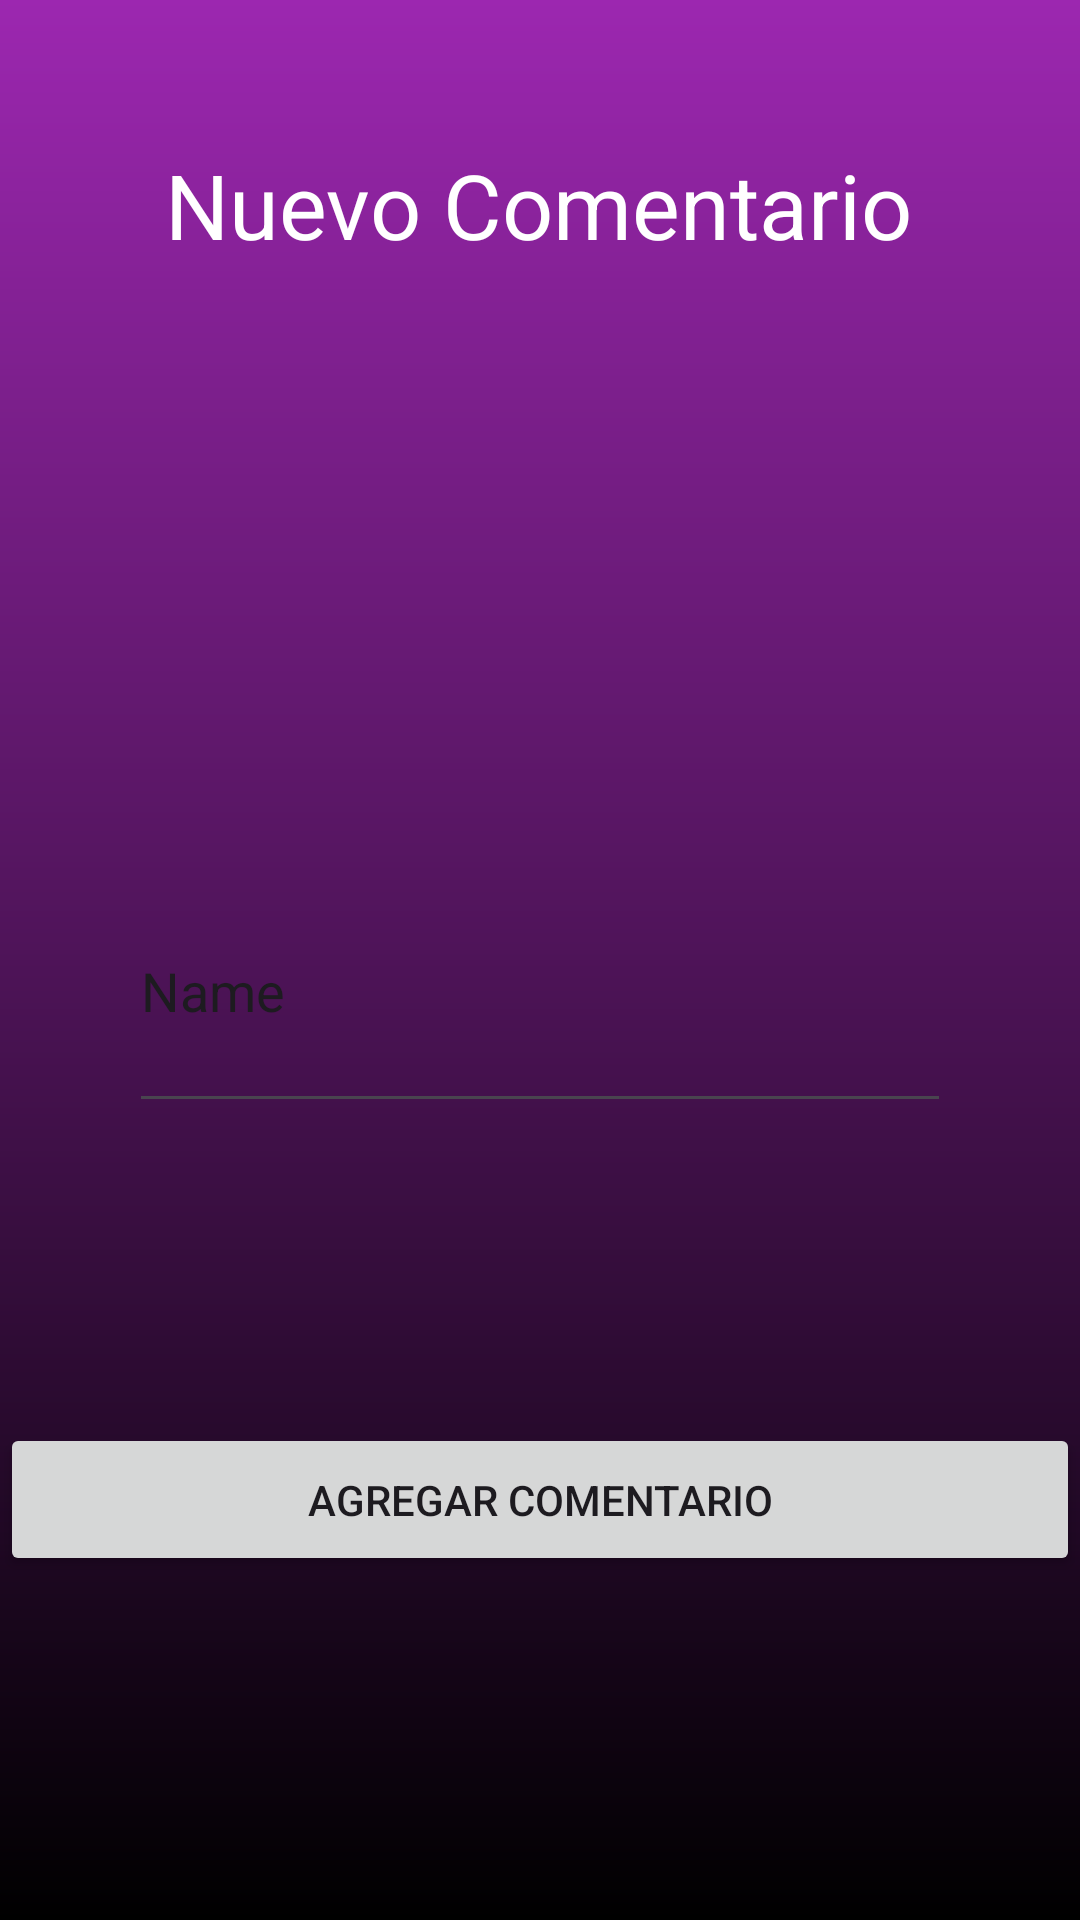

This screen was rendered from an Android layout file. Write that file and the resources it references.
<!-- AndroidManifest.xml: application theme Theme.ListingsMovies -->
<!-- res/layout/activity_add_comment.xml -->
<?xml version="1.0" encoding="utf-8"?>
<androidx.constraintlayout.widget.ConstraintLayout
    xmlns:android="http://schemas.android.com/apk/res/android"
    xmlns:app="http://schemas.android.com/apk/res-auto"
    xmlns:tools="http://schemas.android.com/tools"
    android:id="@+id/main"
    android:layout_width="match_parent"
    android:layout_height="match_parent"
    tools:context=".ui.blog.addcomment.AddCommentActivity"
    android:background="@drawable/base_color_background">


    <TextView
        android:id="@+id/textView2"
        android:layout_width="wrap_content"
        android:layout_height="wrap_content"
        android:layout_marginTop="48dp"
        android:text="Nuevo Comentario"
        android:textColor="@color/white"
        android:textSize="30sp"
        app:layout_constraintEnd_toEndOf="parent"
        app:layout_constraintHorizontal_bias="0.496"
        app:layout_constraintStart_toStartOf="parent"
        app:layout_constraintTop_toTopOf="parent" />

    <Spinner
        android:id="@+id/spinnerMovies"
        android:layout_width="408dp"
        android:layout_height="19dp"
        android:layout_marginTop="48dp"
        android:spinnerMode="dropdown"
        app:layout_constraintEnd_toEndOf="parent"
        app:layout_constraintHorizontal_bias="0.333"
        app:layout_constraintStart_toStartOf="parent"
        app:layout_constraintTop_toBottomOf="@+id/textView2" />

    <EditText
        android:id="@+id/edtComment"
        android:layout_width="274dp"
        android:layout_height="91dp"
        android:layout_marginTop="128dp"
        android:ems="10"
        android:inputType="text"
        android:text="Name"
        app:layout_constraintEnd_toEndOf="parent"
        app:layout_constraintStart_toStartOf="parent"
        app:layout_constraintTop_toBottomOf="@+id/spinnerMovies" />

    <Button
        android:id="@+id/btnAddCommetn"
        android:layout_width="match_parent"
        android:layout_height="wrap_content"
        android:layout_marginTop="100dp"
        android:text="Agregar Comentario"
        android:padding="16dp"
        app:layout_constraintEnd_toEndOf="parent"
        app:layout_constraintStart_toStartOf="parent"
        app:layout_constraintTop_toBottomOf="@+id/edtComment" />


</androidx.constraintlayout.widget.ConstraintLayout>
<!-- resources referenced by this layout -->
<resources>
  <!-- drawable base_color_background (drawable) -->
  <?xml version="1.0" encoding="utf-8"?>
  <shape
      xmlns:android="http://schemas.android.com/apk/res/android">
  
      <gradient android:type="linear" android:angle="100"
          android:startColor="#9C27B0" android:endColor="#000"/>
  
  </shape>
  <style name="Theme.ListingsMovies" parent="Theme.MaterialComponents.DayNight.DarkActionBar">
          
          <item name="colorPrimary">@color/purple_500</item>
          <item name="colorPrimaryVariant">@color/purple_700</item>
          <item name="colorOnPrimary">@color/white</item>
          
          <item name="colorSecondary">@color/teal_200</item>
          <item name="colorSecondaryVariant">@color/teal_700</item>
          <item name="colorOnSecondary">@color/black</item>
          
          <item name="android:statusBarColor">?attr/colorPrimaryVariant</item>
          
      </style>
  <!-- not gathered from this repository: default colours our renderer supplied (Android Studio template values) -->
  <color name="purple_500">#FF6200EE</color>
  <color name="purple_700">#FF3700B3</color>
  <color name="teal_200">#FF03DAC5</color>
  <color name="teal_700">#FF018786</color>
  <color name="black">#FF000000</color>
  <color name="white">#FFFFFFFF</color>
</resources>
